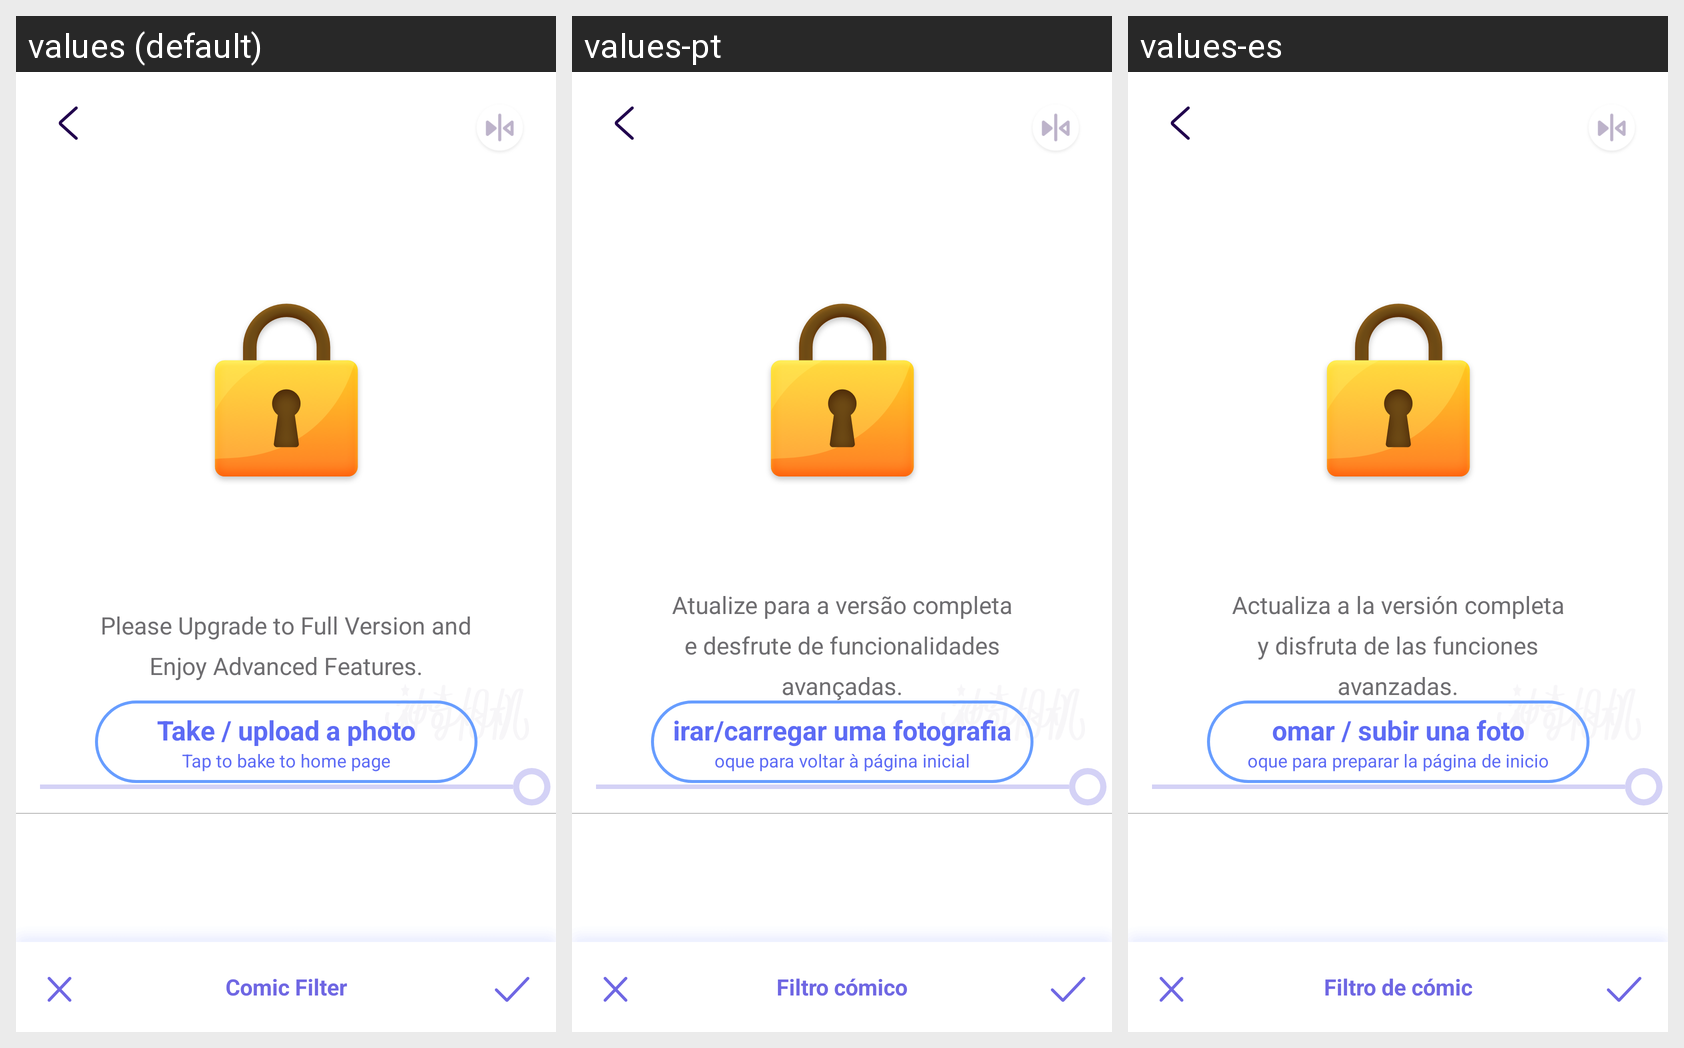

Translations of the strings shown on this Android screen, per locale in the grid:
Android screen res/layout/fragment_art_filter.xml rendered under 3 locales, left to right: values (default), values-pt, values-es. Device: Nexus 5 (rendered at 1080×1920; each locale shown at half size, 540×960, under a caption strip naming it); theme AppTheme.
Other locales in the repository, not shown: values-ar, values-de, values-fr, values-it, values-ja-rJP, values-ko, values-ru, values-zh-rCN, values-zh-rTW.
Strings drawn on this screen, with the default value and each locale's value (text and hints the layout hard-codes, and strings that could not be matched under every locale, appear in the picture but are not listed):

art_filter
  values: Comic Filter
  values-pt: Filtro cómico
  values-es: Filtro de cómic

purchase_backhome_title
  values: Take / upload a photo
  values-pt: irar/carregar uma fotografia
  values-es: omar / subir una foto

purchase_backhome_subtitle
  values: Tap to bake to home page
  values-pt: oque para voltar à página inicial
  values-es: oque para preparar la página de inicio

layout_purchase_upgrade_full_version
  values: Please Upgrade to Full Version and Enjoy Advanced Features.
  values-pt: Atualize para a versão completa e desfrute de funcionalidades avançadas.
  values-es: Actualiza a la versión completa y disfruta de las funciones avanzadas.
